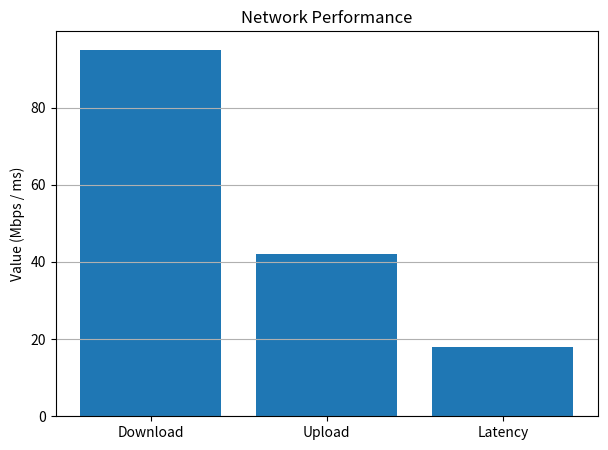

The script that saved this image:
import matplotlib.pyplot as plt
# Sample data
parameters = ['Download', 'Upload', 'Latency']
values = [95, 42, 18]
plt.figure(figsize=(7,5))
plt.bar(parameters, values)
plt.title("Network Performance")
plt.ylabel("Value (Mbps / ms)")
plt.grid(axis='y')
plt.show()
